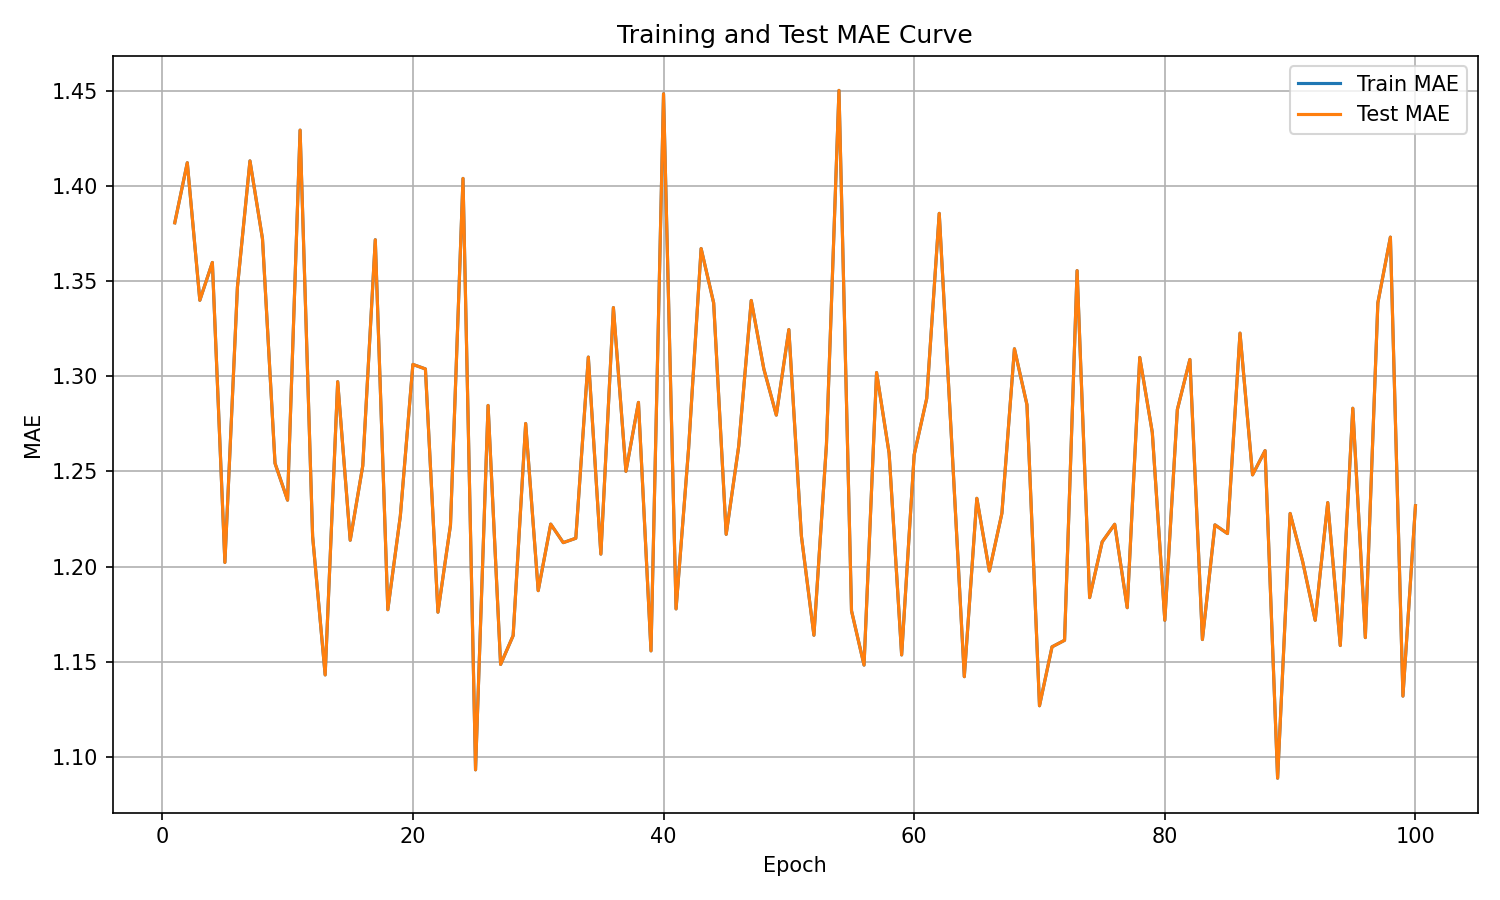

Source data for this figure (header and first rows):
epoch, train_mae, test_mae
1, 1.381, 1.381
2, 1.412, 1.412
3, 1.34, 1.34
4, 1.36, 1.36
5, 1.202, 1.202
6, 1.347, 1.347
7, 1.413, 1.413
8, 1.372, 1.372
9, 1.254, 1.254
10, 1.235, 1.235
11, 1.429, 1.429
12, 1.216, 1.216
13, 1.143, 1.143
14, 1.297, 1.297
15, 1.214, 1.214
16, 1.253, 1.253
17, 1.372, 1.372
18, 1.177, 1.177
19, 1.227, 1.227
20, 1.306, 1.306
21, 1.304, 1.304
22, 1.176, 1.176
23, 1.222, 1.222
24, 1.404, 1.404
25, 1.093, 1.093
26, 1.285, 1.285
27, 1.149, 1.149
28, 1.164, 1.164
29, 1.275, 1.275
30, 1.187, 1.187
31, 1.222, 1.222
32, 1.213, 1.213
33, 1.215, 1.215
34, 1.31, 1.31
35, 1.207, 1.207
36, 1.336, 1.336
37, 1.25, 1.25
38, 1.286, 1.286
39, 1.156, 1.156
40, 1.448, 1.448
41, 1.178, 1.178
42, 1.262, 1.262
43, 1.367, 1.367
44, 1.338, 1.338
45, 1.217, 1.217
46, 1.263, 1.263
47, 1.34, 1.34
48, 1.304, 1.304
49, 1.28, 1.28
50, 1.324, 1.324
51, 1.216, 1.216
52, 1.164, 1.164
53, 1.264, 1.264
54, 1.45, 1.45
55, 1.177, 1.177
56, 1.148, 1.148
57, 1.302, 1.302
58, 1.26, 1.26
59, 1.154, 1.154
60, 1.259, 1.259
... 40 more rows
